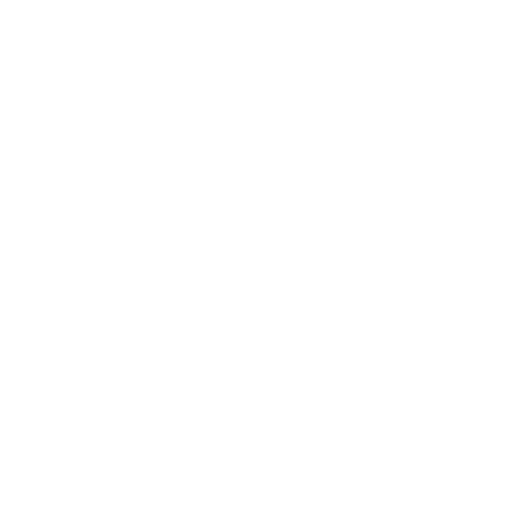
t = 0.00 s
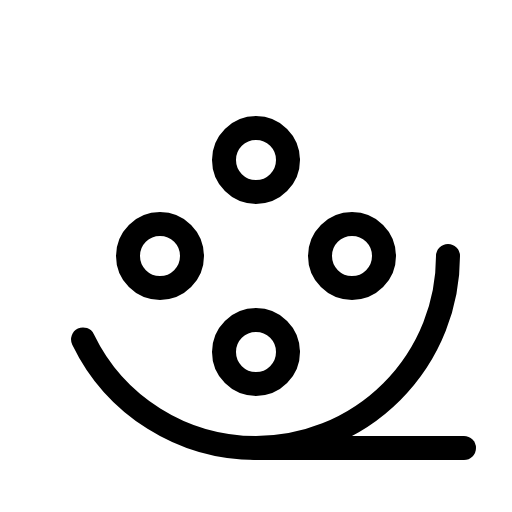
t = 0.38 s
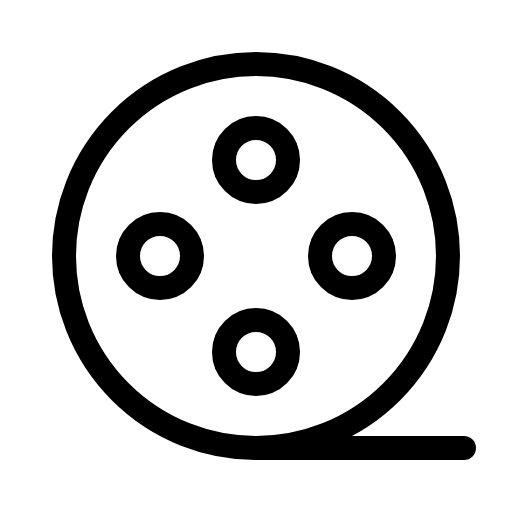
t = 1.13 s
t = 1.50 s: frame unchanged from t = 1.13 s, image omitted
t = 1.88 s: frame unchanged from t = 1.13 s, image omitted
t = 2.63 s: frame unchanged from t = 1.13 s, image omitted

The animated SVG that drew these frames (rendered in a browser with its animation timeline set to each time). Animation: 1 CSS @keyframes rule; one cycle of 3.00 s, repeats indefinitely.

<svg xmlns="http://www.w3.org/2000/svg" viewBox="0 0 256 256">
  <style>
    .draw-line {
      stroke-dasharray: 2000;
      stroke-dashoffset: 0;
    }
    svg:hover .draw-line {
      animation: phosphor-draw-in 3s ease-in-out infinite alternate;
    }
    @keyframes phosphor-draw-in {
      0%   { stroke-dashoffset: 2000; }
      50%  { stroke-dashoffset: 0; }
      100% { stroke-dashoffset: 0; }
    }
  </style><rect width="256" height="256" fill="none"/><circle cx="128" cy="128" r="96" fill="none" stroke="currentColor" stroke-linecap="round" stroke-linejoin="round" stroke-width="12" class="draw-line"/><line x1="128" y1="224" x2="232" y2="224" fill="none" stroke="currentColor" stroke-linecap="round" stroke-linejoin="round" stroke-width="12" class="draw-line"/><circle cx="128" cy="80" r="16" fill="none" stroke="currentColor" stroke-linecap="round" stroke-linejoin="round" stroke-width="12" class="draw-line"/><circle cx="128" cy="176" r="16" fill="none" stroke="currentColor" stroke-linecap="round" stroke-linejoin="round" stroke-width="12" class="draw-line"/><circle cx="176" cy="128" r="16" fill="none" stroke="currentColor" stroke-linecap="round" stroke-linejoin="round" stroke-width="12" class="draw-line"/><circle cx="80" cy="128" r="16" fill="none" stroke="currentColor" stroke-linecap="round" stroke-linejoin="round" stroke-width="12" class="draw-line"/></svg>
